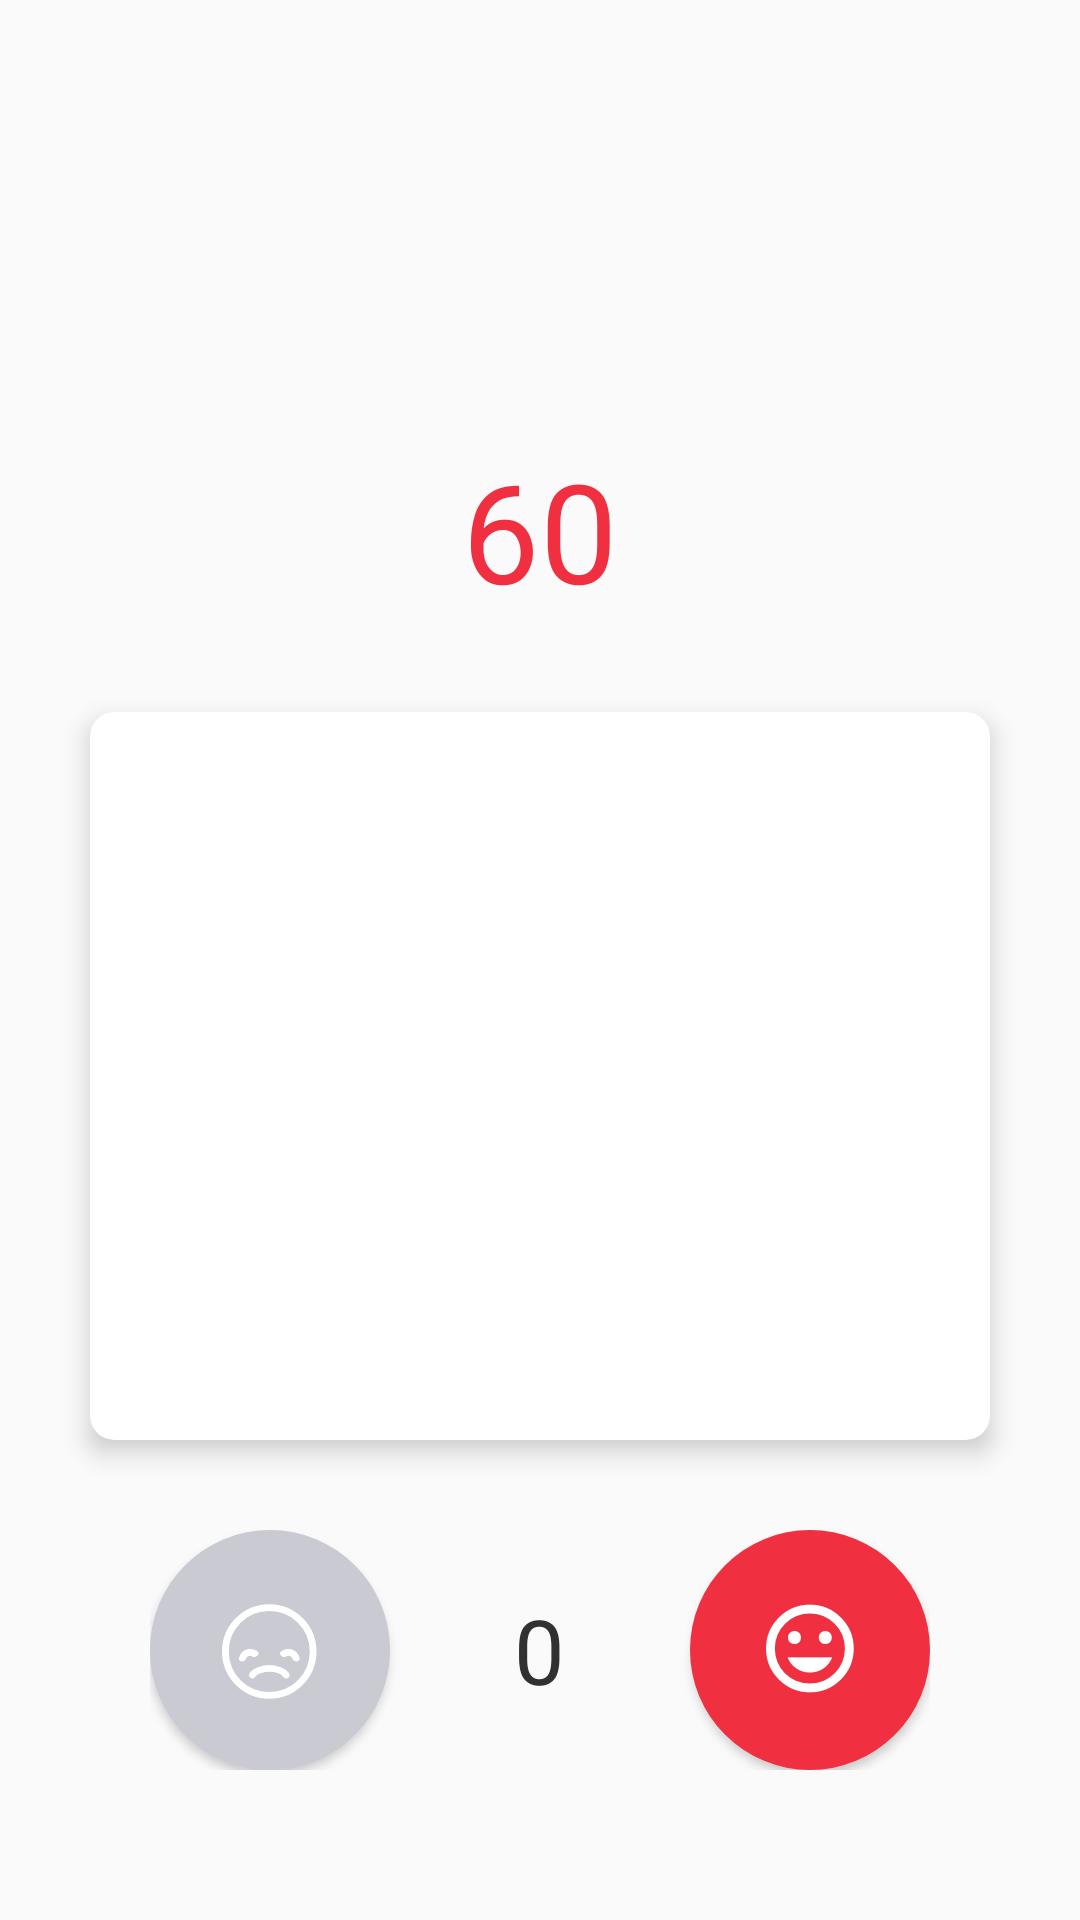

Produce the Android XML layout that renders to this screen, including the resource entries it uses.
<!-- AndroidManifest.xml: application theme AppTheme -->
<!-- res/layout/fragment_main_game.xml -->
<?xml version="1.0" encoding="utf-8"?>
<RelativeLayout xmlns:android="http://schemas.android.com/apk/res/android"
    xmlns:app="http://schemas.android.com/apk/res-auto"
    android:layout_width="match_parent"
    android:layout_height="match_parent">

    <android.support.v7.widget.RecyclerView
        android:id="@+id/in_game_teams_recyclerview"
        android:layout_width="match_parent"
        android:layout_height="70dp"
        android:layout_marginStart="30dp"
        android:layout_marginTop="30dp" />

    <TextView
        android:id="@+id/seconds_remained"
        style="@style/wrap"
        android:layout_below="@id/in_game_teams_recyclerview"
        android:layout_centerHorizontal="true"
        android:layout_marginTop="46dp"
        android:fontFamily="@font/avenir_bold"
        android:text="60"
        android:textColor="@color/colorPrimary"
        android:textSize="46sp" />

    <android.support.v7.widget.CardView
        android:id="@+id/card_view"
        android:layout_width="match_parent"
        android:layout_height="wrap_content"
        android:layout_above="@+id/relative1"
        android:layout_below="@id/seconds_remained"
        android:layout_margin="30dp"
        android:orientation="vertical"
        app:cardBackgroundColor="@android:color/white"
        app:cardCornerRadius="8dp"
        app:cardElevation="5dp">

        <TextView
            android:id="@+id/in_game_word"
            android:layout_width="wrap_content"
            android:layout_height="wrap_content"
            android:layout_gravity="center"
            android:fontFamily="@font/avenir_bold"
            android:maxLines="1"
            android:singleLine="true"
            android:textAlignment="center"
            android:textColor="@color/black_in_game"
            android:textSize="30sp" />

    </android.support.v7.widget.CardView>

    <RelativeLayout
        android:id="@+id/relative1"
        android:layout_width="match_parent"
        android:layout_height="wrap_content"
        android:layout_alignParentBottom="true"
        android:layout_marginBottom="50dp"
        android:layout_marginEnd="50dp"
        android:layout_marginStart="50dp">

        <Button
            android:id="@+id/wrong_answer_btn"
            android:layout_width="80dp"
            android:layout_height="80dp"
            android:background="@drawable/circle_grey_background"
            android:drawableTop="@drawable/ion_sad_outline_ionicons"
            android:foreground="?android:attr/selectableItemBackground"
            android:paddingTop="24dp" />

        <TextView
            android:id="@+id/in_game_team_points"
            android:layout_width="wrap_content"
            android:layout_height="wrap_content"
            android:layout_centerInParent="true"
            android:fontFamily="@font/avenir_bold"
            android:text="0"
            android:textColor="@color/black_in_game"
            android:textSize="30sp" />

        <Button
            android:id="@+id/correct_answer_btn"
            android:layout_width="80dp"
            android:layout_height="80dp"
            android:layout_alignParentEnd="true"
            android:background="@drawable/circle_red_background"
            android:drawableTop="@drawable/ion_android_happy_ionicons"
            android:foreground="?android:attr/selectableItemBackground"
            android:paddingTop="24dp" />

    </RelativeLayout>
</RelativeLayout>
<!-- resources referenced by this layout -->
<resources>
  <color name="black_in_game">#313131</color>
  <color name="colorPrimary">#f02f40</color>
  <!-- drawable circle_grey_background (drawable) -->
  <shape xmlns:android="http://schemas.android.com/apk/res/android"
      android:shape="oval">
      <size
          android:height="56dp"
          android:width="56dp" />
  
      <solid android:color="@color/grey_c9cad2" />
  </shape>
  <!-- drawable circle_red_background (drawable) -->
  <shape xmlns:android="http://schemas.android.com/apk/res/android"
      android:shape="oval">
      <size
          android:height="56dp"
          android:width="56dp" />
  
      <solid android:color="@color/colorPrimary" />
  </shape>
  <!-- drawable ion_android_happy_ionicons: png bitmap (drawable-hdpi, 1447 bytes) -->
  <!-- drawable ion_sad_outline_ionicons: png bitmap (drawable-hdpi, 1601 bytes) -->
  <style name="wrap">
          <item name="android:layout_height">wrap_content</item>
          <item name="android:layout_width">wrap_content</item>
      </style>
  <style name="AppTheme" parent="Theme.AppCompat.Light.NoActionBar">
          
          <item name="colorPrimary">@color/colorPrimary</item>
          <item name="colorAccent">@color/colorAccent</item>
  
      </style>
  <color name="grey_c9cad2">#c9cad2</color>
  <color name="colorAccent">#f02f40</color>
</resources>
